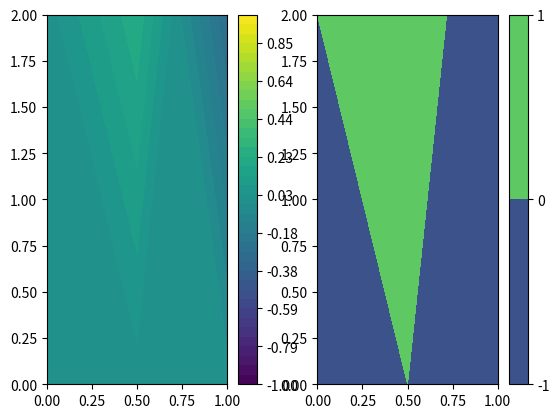

Write the Python code that produced this figure.
import numpy as np
import matplotlib.pyplot as plt

fig, axs = plt.subplots(1,2)

x = np.linspace(0, 1, 3)
y = np.linspace(0, 2, 2)
X, Y = np.meshgrid(x, y)
Z = X * Y



levels = np.linspace(-1, 1, 40)

zdata = np.sin(8*X)*np.sin(8*Y)

cs = axs[0].contourf(X, Y, zdata, levels=levels)
fig.colorbar(cs, ax=axs[0], format="%.2f")

cs = axs[1].contourf(X, Y, zdata, levels=[-1,0,1])
fig.colorbar(cs, ax=axs[1])

plt.show()
